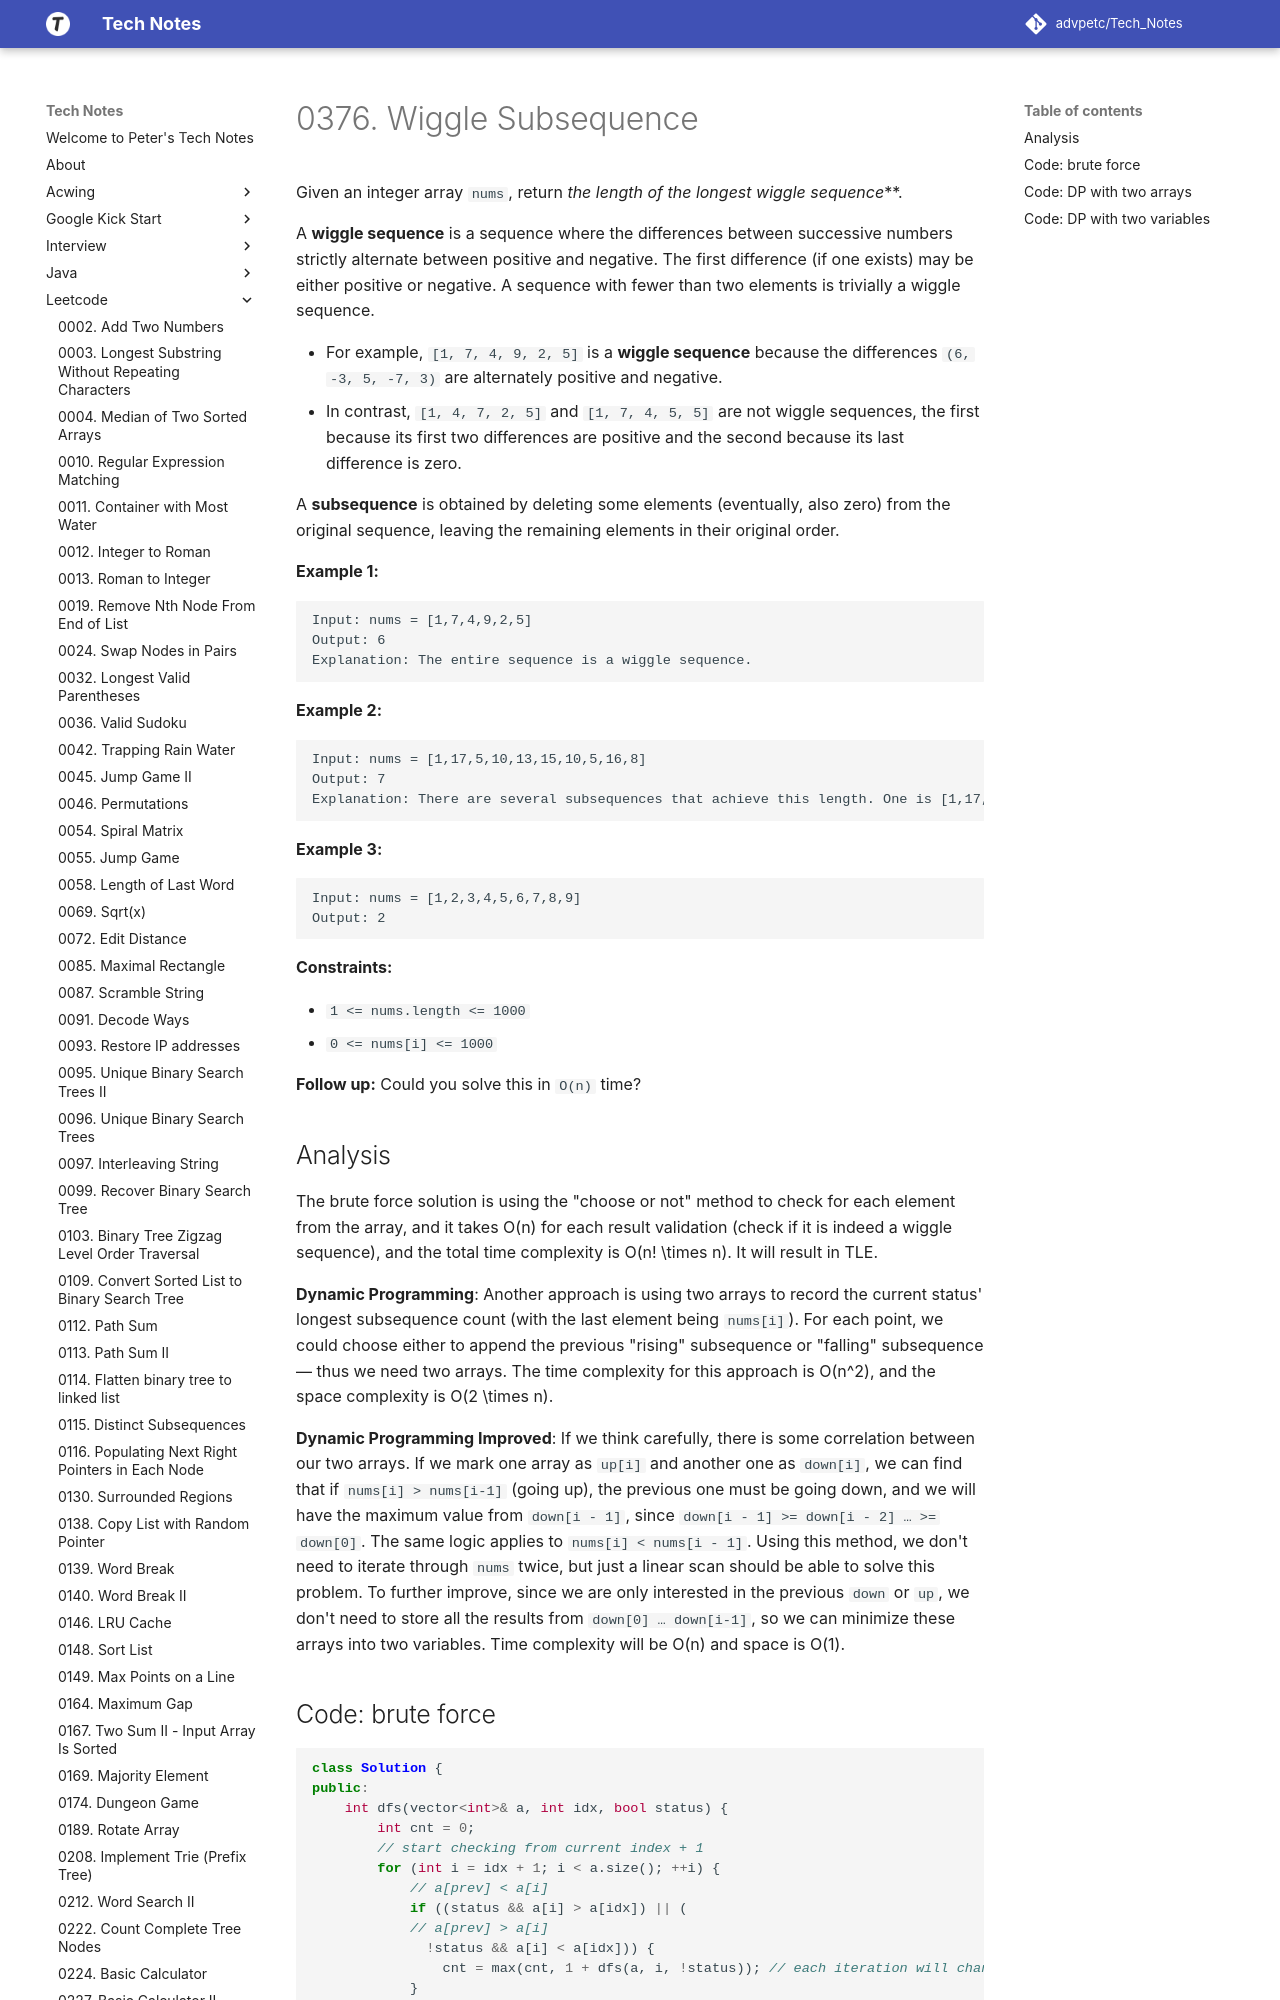

repository: advpetc/tech_notes · page: Leetcode/0376-Wiggle-Subsequence/index.html · generator: mkdocs

# 0376. Wiggle Subsequence

Given an integer array `nums`, return *the length of the longest **wiggle sequence***.

A **wiggle sequence** is a sequence where the differences between successive numbers strictly alternate between positive and negative. The first difference (if one exists) may be either positive or negative. A sequence with fewer than two elements is trivially a wiggle sequence.

- For example, `[1, 7, 4, 9, 2, 5]` is a **wiggle sequence** because the differences `(6, -3, 5, -7, 3)` are alternately positive and negative.
- In contrast, `[1, 4, 7, 2, 5]` and `[1, 7, 4, 5, 5]` are not wiggle sequences, the first because its first two differences are positive and the second because its last difference is zero.

A **subsequence** is obtained by deleting some elements (eventually, also zero) from the original sequence, leaving the remaining elements in their original order.

 

**Example 1:**

```
Input: nums = [1,7,4,9,2,5]
Output: 6
Explanation: The entire sequence is a wiggle sequence.
```

**Example 2:**

```
Input: nums = [1,17,5,10,13,15,10,5,16,8]
Output: 7
Explanation: There are several subsequences that achieve this length. One is [1,17,10,13,10,16,8].
```

**Example 3:**

```
Input: nums = [1,2,3,4,5,6,7,8,9]
Output: 2
```

 

**Constraints:**

- `1 <= nums.length <= 1000`
- `0 <= nums[i] <= 1000`

 

**Follow up:** Could you solve this in `O(n)` time?
